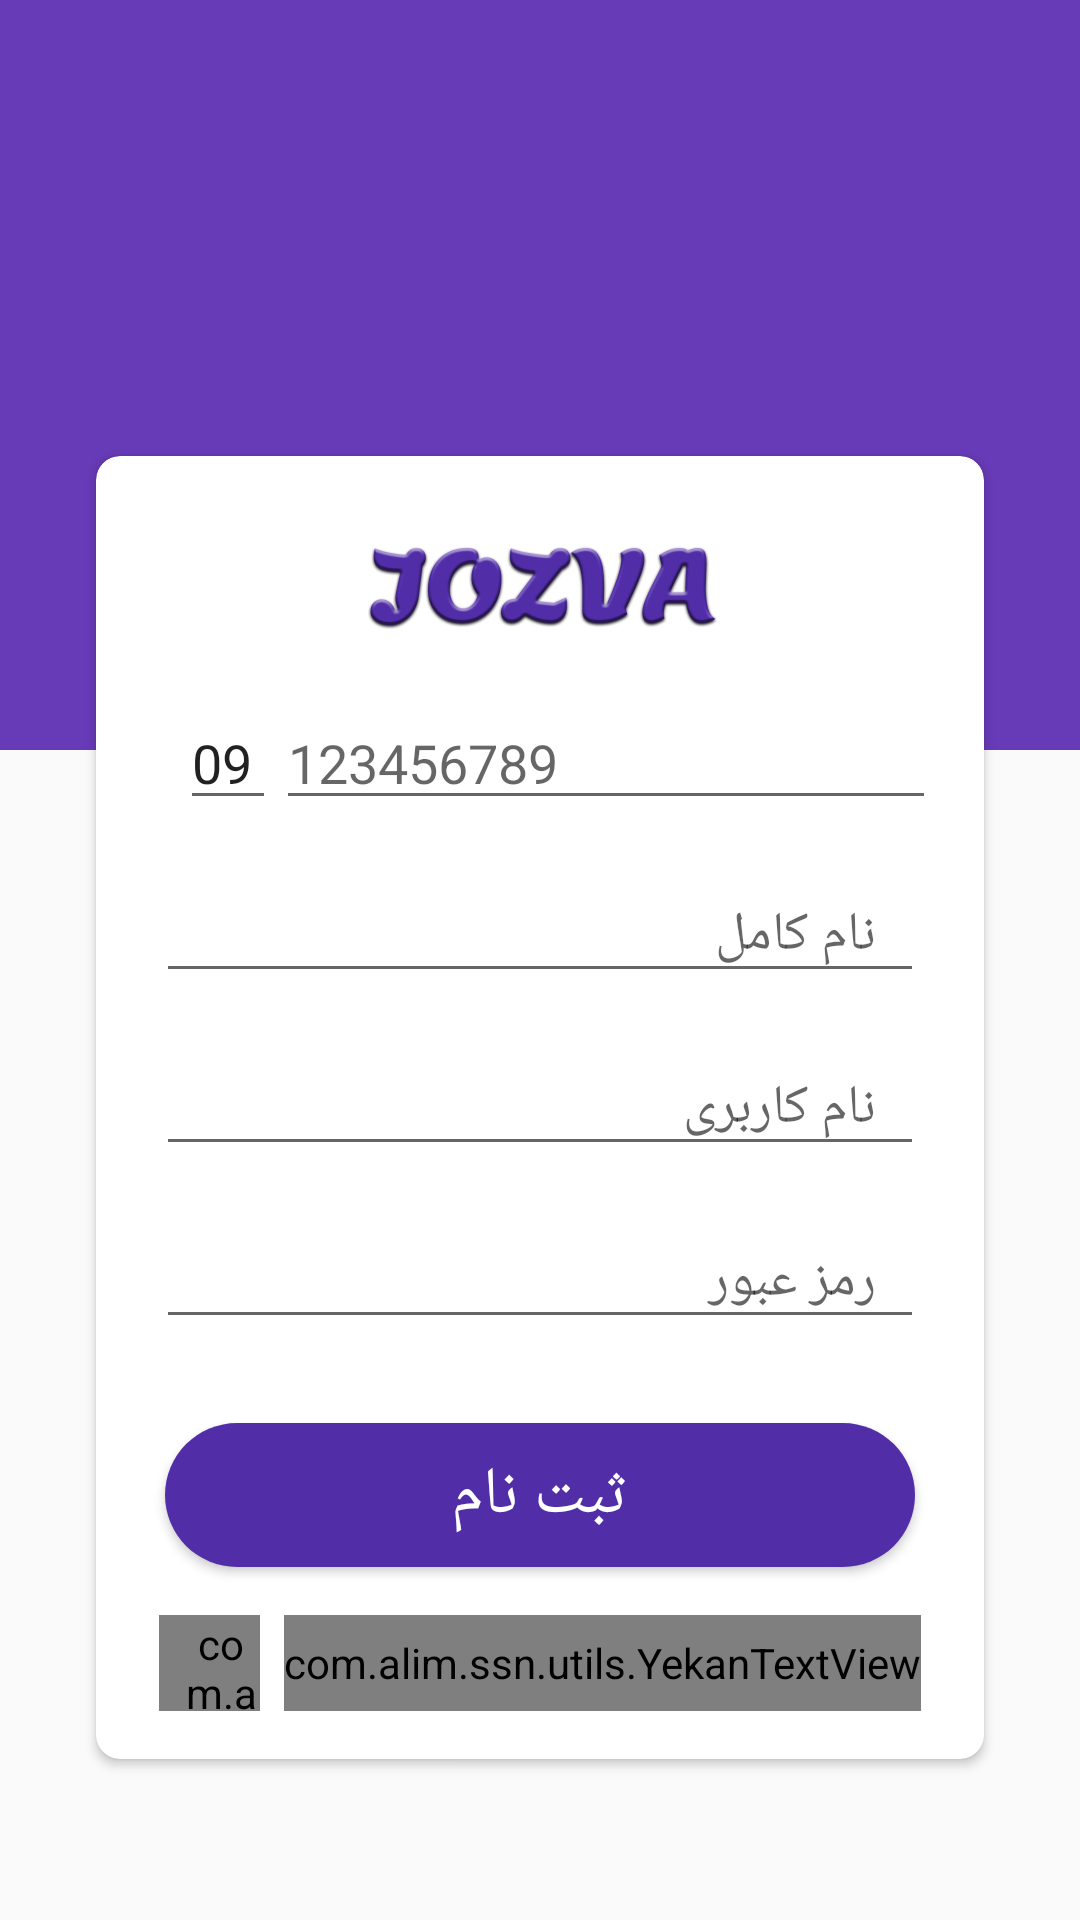

Reconstruct the res/layout file that produces this screen, plus the resources it refers to.
<!-- AndroidManifest.xml: application theme Theme.AppCompat.Light.NoActionBar -->
<!-- res/layout/activity_register.xml -->
<?xml version="1.0" encoding="utf-8"?>
<FrameLayout android:layout_width="match_parent"
    android:layout_height="match_parent"
    xmlns:app="http://schemas.android.com/apk/res-auto"
    xmlns:tools="http://schemas.android.com/tools"
    app:layout_constraintTop_toTopOf="parent"
    xmlns:android="http://schemas.android.com/apk/res/android">

        <FrameLayout
            android:layout_width="match_parent"
            android:layout_height="250dp"
            android:background="@color/colorPrimary" />

        <androidx.cardview.widget.CardView
            android:layout_width="match_parent"
            android:layout_height="wrap_content"
            android:layout_marginLeft="32dp"
            android:layout_marginTop="152dp"
            android:layout_marginRight="32dp"

            android:elevation="4dp"
            app:cardCornerRadius="8dp">

            <LinearLayout
                android:layout_width="match_parent"
                android:layout_height="match_parent"
                android:orientation="vertical"

                >

           <ImageView
               android:layout_width="150dp"
               android:layout_height="80dp"
               android:layout_gravity="center"
               android:scaleType="centerCrop"
               android:adjustViewBounds="true"
               android:src="@drawable/jozva"/>
                <LinearLayout
                    android:layout_width="256dp"
                    android:layout_height="wrap_content"
                    android:layout_gravity="center"
                    android:orientation="horizontal"
                    android:layoutDirection="ltr">
                    <EditText
                        android:layout_width="32dp"
                        android:layout_height="wrap_content"
                        android:editable="false"
                        android:layout_marginLeft="@dimen/half_standard_margin"
                        android:text="09"/>

                    <EditText
                        android:id="@+id/et_phone_number_register"
                        android:layout_width="224dp"
                        android:layout_height="wrap_content"
                        android:hint="123456789"
                        android:maxLines="1"
                        android:maxLength="9"
                        android:inputType="number"
                        android:paddingRight="@dimen/standard_margin" />

                    
                </LinearLayout>

                <com.alim.ssn.utils.YekanTextView
                    android:visibility="gone"
                    android:id="@+id/tv_register_empty_phone_error"
                    android:layout_width="256dp"
                    android:layout_height="wrap_content"
                    android:layout_marginRight="@dimen/standard_margin"
                    android:layout_marginLeft="@dimen/standard_margin"
                    android:gravity="right"
                    android:layout_gravity="center"
                    android:textSize="@dimen/small_font_size"
                    android:textColor="@android:color/holo_red_dark"
                    android:text="شماره تلفن خود را وارد کنید."/>
                <EditText
                    android:id="@+id/et_name_register"
                    android:layout_width="256dp"
                    android:layout_height="wrap_content"
                    android:layout_marginTop="16dp"
                    android:hint="@string/name"
                    android:maxLines="1"
                    android:layout_gravity="center"
                    android:paddingLeft="@dimen/standard_margin"
                    android:paddingRight="@dimen/standard_margin" />
                <com.alim.ssn.utils.YekanTextView
                    android:visibility="gone"
                    android:id="@+id/tv_register_empty_name_error"
                    android:layout_width="256dp"
                    android:layout_height="wrap_content"
                    android:layout_marginRight="@dimen/standard_margin"
                    android:layout_marginLeft="@dimen/standard_margin"
                    android:gravity="right"
                    android:layout_gravity="center"
                    android:textSize="@dimen/small_font_size"
                    android:textColor="@android:color/holo_red_dark"
                    android:text="نام خود را وارد کنید."/>
                <EditText
                    android:id="@+id/et_user_name_register"
                    android:layout_width="256dp"
                    android:layout_height="wrap_content"
                    android:layout_marginTop="16dp"
                    android:hint="@string/username"
                    android:paddingLeft="@dimen/standard_margin"
                    android:maxLines="1"
                    android:layout_gravity="center"
                    android:paddingRight="@dimen/standard_margin" />
                <com.alim.ssn.utils.YekanTextView
                    android:visibility="gone"
                    android:id="@+id/tv_register_empty_user_name_error"
                    android:layout_width="256dp"
                    android:layout_height="wrap_content"
                    android:layout_marginRight="@dimen/standard_margin"
                    android:layout_marginLeft="@dimen/standard_margin"
                    android:gravity="right"
                    android:layout_gravity="center"
                    android:textSize="@dimen/small_font_size"
                    android:textColor="@android:color/holo_red_dark"
                    android:text="نام کاربری خود را وارد کنید."/>
                    <com.alim.ssn.utils.YekanTextView
                        android:id="@+id/tv_register_free_user_name_text"
                        android:layout_width="256dp"
                        android:layout_height="wrap_content"
                        android:layout_marginRight="@dimen/standard_margin"
                        android:layout_marginLeft="@dimen/standard_margin"
                        android:gravity="right"
                        android:layout_gravity="center"
                        android:visibility="gone"
                        android:textSize="@dimen/small_font_size"
                        android:textColor="@android:color/holo_green_dark"
                        tools:text="این شناسه آزاد است"/>
                <EditText
                    android:id="@+id/et_password_register"
                    android:layout_width="256dp"
                    android:layout_height="wrap_content"
                    android:layout_marginTop="16dp"
                    android:hint="@string/password"
                    android:inputType="textPassword"
                    android:layout_gravity="center"
                    android:maxLines="1"
                    android:gravity="right"
                    android:paddingLeft="@dimen/standard_margin"
                    android:paddingRight="@dimen/standard_margin" />

                <com.alim.ssn.utils.YekanTextView
                    android:visibility="gone"
                    android:id="@+id/tv_register_empty_pass_error"
                    android:layout_width="256dp"
                    android:layout_height="wrap_content"
                    android:layout_marginRight="@dimen/standard_margin"
                    android:layout_marginLeft="@dimen/standard_margin"
                    android:gravity="right"
                    android:layout_gravity="center"
                    android:textSize="@dimen/small_font_size"
                    android:textColor="@android:color/holo_red_dark"
                    android:text="رمز عبور خود را وارد کنید."/>
                <com.alim.ssn.utils.YekanTextView
                    android:id="@+id/tv_register_short_pass_error"
                    android:layout_width="256dp"
                    android:layout_height="wrap_content"
                    android:layout_marginRight="@dimen/standard_margin"
                    android:layout_marginLeft="@dimen/standard_margin"
                    android:gravity="right"
                    android:layout_gravity="center"
                    android:textSize="@dimen/small_font_size"
                    android:textColor="@android:color/holo_red_dark"
                    android:visibility="gone"
                    android:text="رمز عبور باید حداقل از ۶ کاراکتر تشکیل شود."/>
                <Button
                    android:id="@+id/btn_register"
                    android:layout_width="250dp"
                    android:layout_height="wrap_content"
                    android:layout_gravity="center"
                    android:layout_marginTop="28dp"
                    android:background="@drawable/circle_btn"
                    android:text="@string/register"
                    android:textColor="@android:color/white"
                    android:textSize="22sp" />

                <RelativeLayout
                    android:layout_width="match_parent"
                    android:layout_height="32dp"
                    android:layout_gravity="center"
                    android:layout_marginTop="@dimen/standard_margin"
                    android:layout_marginBottom="16dp"
                    android:gravity="center">

                    <com.alim.ssn.utils.YekanTextView
                        android:id="@+id/tv_register_login"
                        android:layout_width="wrap_content"
                        android:layout_height="wrap_content"
                        android:layout_marginRight="8dp"
                        android:layout_toLeftOf="@id/tv_not_registered"
                        android:paddingLeft="@dimen/half_standard_margin"
                        android:text="@string/login"
                        android:textColor="@color/colorPrimaryDark"
                        android:textSize="@dimen/x2_standard_font_size"
                        android:textStyle="bold" />

                    <com.alim.ssn.utils.YekanTextView
                        android:id="@+id/tv_not_registered"
                        android:layout_width="wrap_content"
                        android:layout_height="match_parent"
                        android:layout_centerHorizontal="true"

                        android:text="@string/are_you_registered"
                        android:textSize="@dimen/x2_standard_font_size" />
                </RelativeLayout>

            </LinearLayout>

        </androidx.cardview.widget.CardView>
    </FrameLayout>
<!-- resources referenced by this layout -->
<resources>
  <color name="colorPrimary">#673AB7</color>
  <color name="colorPrimaryDark">#512DA8</color>
  <dimen name="half_standard_margin">8dp</dimen>
  <dimen name="small_font_size">12sp</dimen>
  <dimen name="standard_margin">16dp</dimen>
  <dimen name="x2_standard_font_size">16sp</dimen>
  <dimen name="x4_standard_font_size">18sp</dimen>
  <!-- drawable circle_btn (drawable) -->
  <?xml version="1.0" encoding="utf-8"?>
  <selector xmlns:android="http://schemas.android.com/apk/res/android">
  <item >
      <shape android:shape="rectangle">
          <solid android:color="@color/colorPrimaryDark"/>
          <corners android:radius="24dp"/>
  
      </shape>
  </item>
  </selector>
  <!-- drawable jozva: png bitmap (drawable-xhdpi, 82073 bytes) -->
  <string name="are_you_registered">ثبت نام کرده اید؟</string>
  <string name="login">ورود</string>
  <string name="name">نام کامل</string>
  <string name="password">رمز عبور</string>
  <string name="register">ثبت نام</string>
  <string name="username">نام کاربری</string>
</resources>
